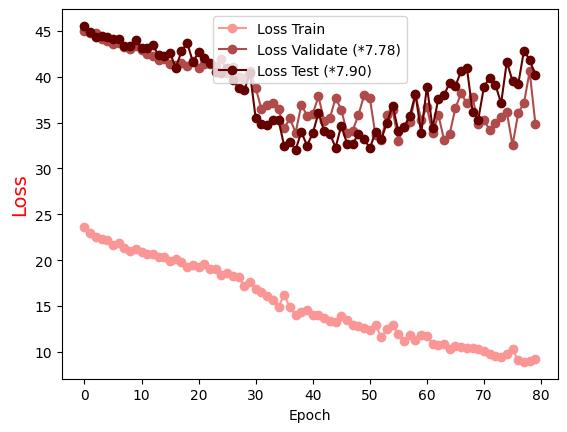

The table this chart was drawn from, first rows:
Epoch, Loss Train, Loss Validate (*7.78), Loss Test (*7.90)
0.0, 23.57, 45, 45.56
1.0, 22.98, 44.73, 44.94
2.0, 22.54, 44.77, 44.32
3.0, 22.35, 44.17, 44.41
4.0, 22.21, 43.87, 44.32
5.0, 21.71, 43.55, 44.16
6.0, 21.91, 43.74, 44.08
7.0, 21.28, 43.31, 43.35
8.0, 21, 43.02, 43.33
9.0, 21.24, 43.37, 44
10.0, 20.84, 42.96, 43.11
11.0, 20.66, 42.53, 43.13
12.0, 20.7, 42.25, 43.43
13.0, 20.35, 41.85, 42.33
14.0, 20.3, 41.9, 42.26
15.0, 19.94, 41.35, 42.57
16.0, 20.1, 41.29, 41
17.0, 19.84, 41.53, 42.77
18.0, 19.29, 41.21, 43.74
19.0, 19.46, 41.71, 41.6
20.0, 19.28, 40.98, 42.69
21.0, 19.56, 41.42, 42.08
22.0, 19.06, 41.41, 41.53
23.0, 19, 41.21, 40.54
24.0, 18.37, 41.93, 40.4
25.0, 18.61, 40.44, 40.97
26.0, 18.25, 41.06, 39.64
27.0, 18.15, 39.99, 38.81
28.0, 17.21, 39.83, 38.51
29.0, 17.56, 40.63, 40.42
30.0, 16.87, 38.8, 35.5
31.0, 16.53, 36.49, 34.9
32.0, 16.12, 36.93, 34.75
33.0, 15.69, 37.15, 35.32
34.0, 14.93, 36.5, 35.33
35.0, 16.19, 34.43, 32.41
36.0, 14.84, 35.46, 32.88
37.0, 14.02, 33.9, 32.07
38.0, 14.33, 36.97, 33.96
39.0, 14.52, 35.77, 32.51
40.0, 14.03, 35.96, 33.84
41.0, 14.01, 37.88, 36.07
42.0, 13.73, 35.17, 34.07
43.0, 13.36, 35.48, 33.8
44.0, 13.27, 37.71, 32.28
45.0, 13.85, 36.42, 34.69
46.0, 13.44, 33.91, 32.71
47.0, 12.97, 34.14, 32.7
48.0, 12.83, 35.84, 33.75
49.0, 12.58, 37.97, 33.26
50.0, 12.42, 37.66, 32.21
51.0, 12.92, 33.61, 33.99
52.0, 11.6, 33.09, 33.17
53.0, 12.47, 35.86, 35.01
54.0, 12.95, 36.36, 36.86
55.0, 11.92, 33.02, 34.07
56.0, 11.19, 34.49, 34.5
57.0, 11.87, 35.02, 35.74
58.0, 11.26, 38, 38.11
59.0, 11.87, 35.31, 33.82
... 20 more rows
